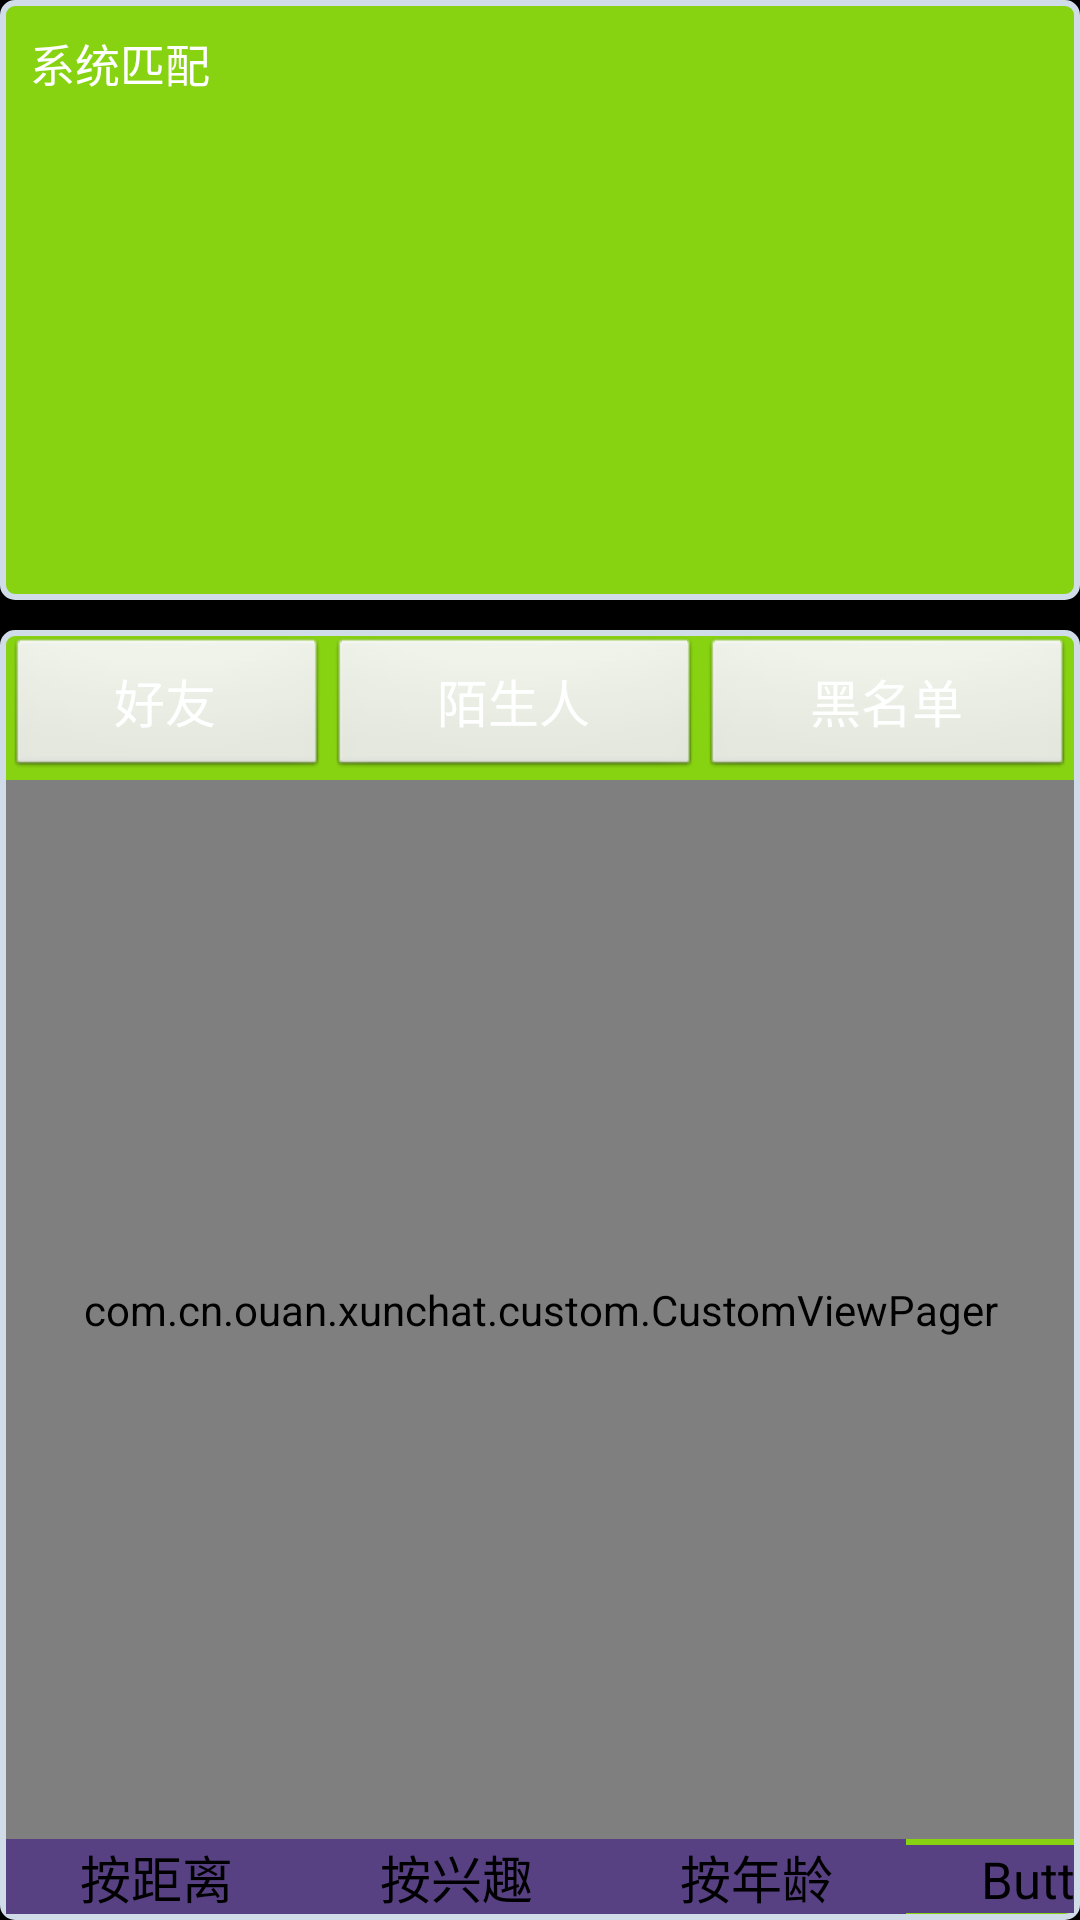

Here is an Android app screen rendered from its layout file. Give the layout XML and the strings, colors and styles it references.
<!-- AndroidManifest.xml: application theme android:Theme.NoTitleBar -->
<!-- res/layout/activity_circle_friend.xml -->
<LinearLayout xmlns:android="http://schemas.android.com/apk/res/android"
    xmlns:tools="http://schemas.android.com/tools"
    android:layout_width="match_parent"
    android:layout_height="match_parent"
    android:orientation="vertical"
    tools:context=".CircleFriendFragment" >

    <RelativeLayout
        android:id="@+id/rl_friend_push"
        android:layout_width="match_parent"
        android:layout_height="200dp"
        android:layout_marginBottom="10dp"
        android:background="@anim/circle_firend"
        android:padding="10dp"
        android:paddingLeft="10dp" >

        <TextView
            android:id="@+id/textView6"
            android:layout_width="wrap_content"
            android:layout_height="wrap_content"
            android:layout_toRightOf="@+id/imageView1"
            android:text="系统匹配"
            android:textColor="#ffffffff"
            android:textSize="15dp" />

        <ListView
            android:id="@+id/lv_friend_push"
            android:layout_width="match_parent"
            android:layout_height="wrap_content"
            android:fadingEdge="none"
            android:layout_below="@+id/textView6" >

        </ListView>

    </RelativeLayout>

    <RelativeLayout
        android:layout_width="match_parent"
        android:layout_height="match_parent"
        android:background="@anim/circle_firend" >

        <HorizontalScrollView
            android:id="@+id/horizontalScrollView1"
            android:layout_width="wrap_content"
            android:layout_height="wrap_content"
            android:layout_alignParentBottom="true"
            android:scrollbars="none">

            <LinearLayout
                android:layout_width="match_parent"
                android:layout_height="match_parent"
                android:orientation="horizontal" >

                <Button
                    android:id="@+id/button1"
                    android:layout_width="100dp"
                    android:layout_height="wrap_content"
                    android:text="按距离"
                    android:background="@drawable/btn_filtrate"
                    android:textSize="17dp" />

                <Button
                    android:id="@+id/button2"
                    android:layout_width="100dp"
                    android:layout_height="wrap_content"
                    android:text="按兴趣"
                    android:background="@drawable/btn_filtrate"
                    android:textSize="17dp" />

                <Button
                    android:id="@+id/button3"
                    android:layout_width="100dp"
                    android:layout_height="wrap_content"
                    android:text="按年龄"
                    android:background="@drawable/btn_filtrate"
                    android:textSize="17dp" />

                <Button
                    android:id="@+id/button4"
                    android:layout_width="100dp"
                    android:layout_height="wrap_content"
                    android:text="Button"
                    android:background="@drawable/btn_filtrate"
                    android:textSize="17dp" />

                <Button
                    android:id="@+id/button5"
                    android:layout_width="100dp"
                    android:layout_height="wrap_content"
                    android:background="@drawable/btn_filtrate"
                    android:text="Button"
                    android:textSize="17dp" />

                <Button
                    android:id="@+id/button6"
                    android:layout_width="100dp"
                    android:layout_height="wrap_content"
                    android:text="Button"
                    android:background="@drawable/btn_filtrate"
                    android:textSize="17dp" />
            </LinearLayout>
        </HorizontalScrollView>

        <LinearLayout
            android:id="@+id/ll_grouping"
            android:layout_width="match_parent"
            android:layout_height="wrap_content" >

            <Button
                android:id="@+id/btn_friend_group"
                android:layout_width="wrap_content"
                android:layout_height="wrap_content"
                android:layout_weight="1"
                android:text="好友"
                android:textColor="@color/white"
                android:textSize="17dp" />

            <Button
                android:id="@+id/btn_stranger_group"
                android:layout_width="wrap_content"
                android:layout_height="wrap_content"
                android:layout_weight="1"
                android:text="陌生人"
                android:textColor="@color/white"
                android:textSize="17dp" />

            <Button
                android:id="@+id/btn_blacklist_group"
                android:layout_width="wrap_content"
                android:layout_height="wrap_content"
                android:layout_weight="1"
                android:textSize="17dp"
                android:textColor="@color/white"
                android:text="黑名单" />
        </LinearLayout>

        <com.cn.ouan.xunchat.custom.CustomViewPager
            android:id="@+id/vp_circle_firend"
            android:layout_width="match_parent"
            android:layout_height="wrap_content"
            android:layout_above="@+id/horizontalScrollView1"
            android:layout_below="@+id/ll_grouping" >
        </com.cn.ouan.xunchat.custom.CustomViewPager>

    </RelativeLayout>

</LinearLayout>
<!-- resources referenced by this layout -->
<resources>
  <color name="white">#ffffffff</color>
  <!-- drawable btn_filtrate (drawable) -->
  <?xml version="1.0" encoding="utf-8"?>
  <selector xmlns:android="http://schemas.android.com/apk/res/android">
  
      <item android:state_pressed="true">
          <shape >
              <solid android:color="#ff123465"/>
          </shape>
      </item>
  	<item >
          <shape >
              <solid android:color="#ff574183"/>
          </shape>
  	</item>
  </selector>
</resources>
